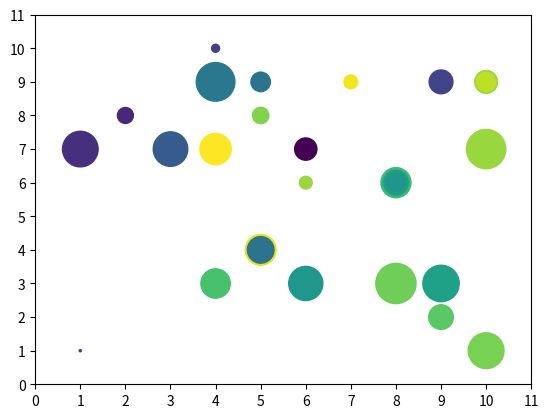

This figure's Python source:
import matplotlib.pyplot as plt
import numpy as np

points = 30
x = np.random.randint(1,11,points)          # 建立 x
y = np.random.randint(1,11,points)          # 建立 y
colors = np.random.rand(points)             # 色彩數列
size =  (30 * np.random.rand(points))**2    # 散點大小數列
plt.scatter(x, y, s=size, c=colors)
plt.xticks(np.arange(0,12,step=1.0))
plt.yticks(np.arange(0,12,step=1.0))

plt.show()
